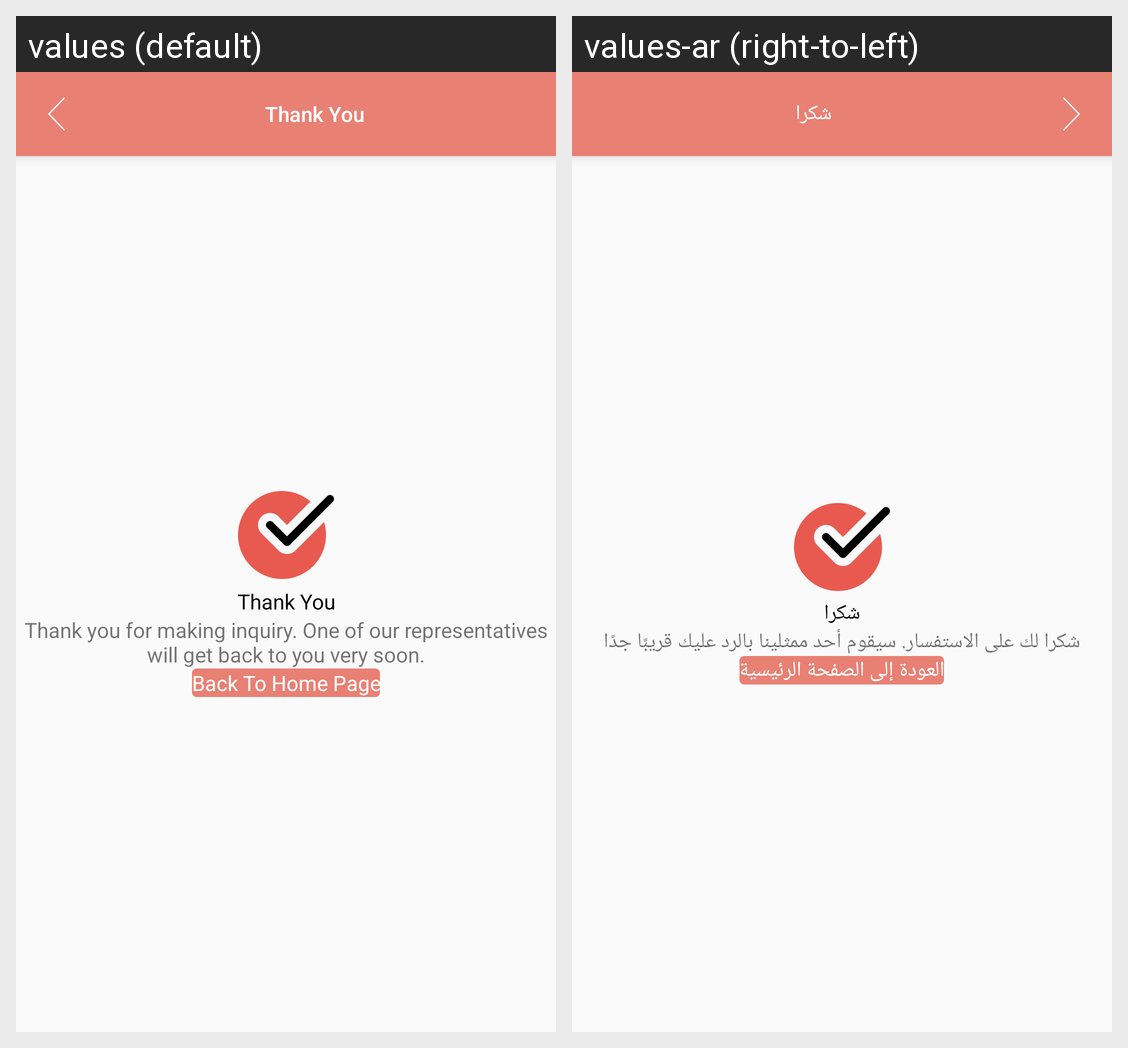

The same Android screen rendered under two of its app's locales, left to right. List the strings drawn on it with the default value and each locale's translation.
Android screen res/layout/activity_thank_you_inquiry.xml rendered under 2 locales, left to right: values (default), values-ar (right-to-left). Device: Nexus 5 (rendered at 1080×1920; each locale shown at half size, 540×960, under a caption strip naming it); theme AppTheme.
Strings drawn on this screen, with the default value and each locale's value (text and hints the layout hard-codes, and strings that could not be matched under every locale, appear in the picture but are not listed):

thank_you
  values: Thank You
  values-ar: شكرا

thank_inq
  values: Thank you for making inquiry. One of our representatives will get back to you very soon.
  values-ar: شكرا لك على الاستفسار. سيقوم أحد ممثلينا بالرد عليك قريبًا جدًا

back_to_home
  values: Back To Home Page
  values-ar: العودة إلى الصفحة الرئيسية
